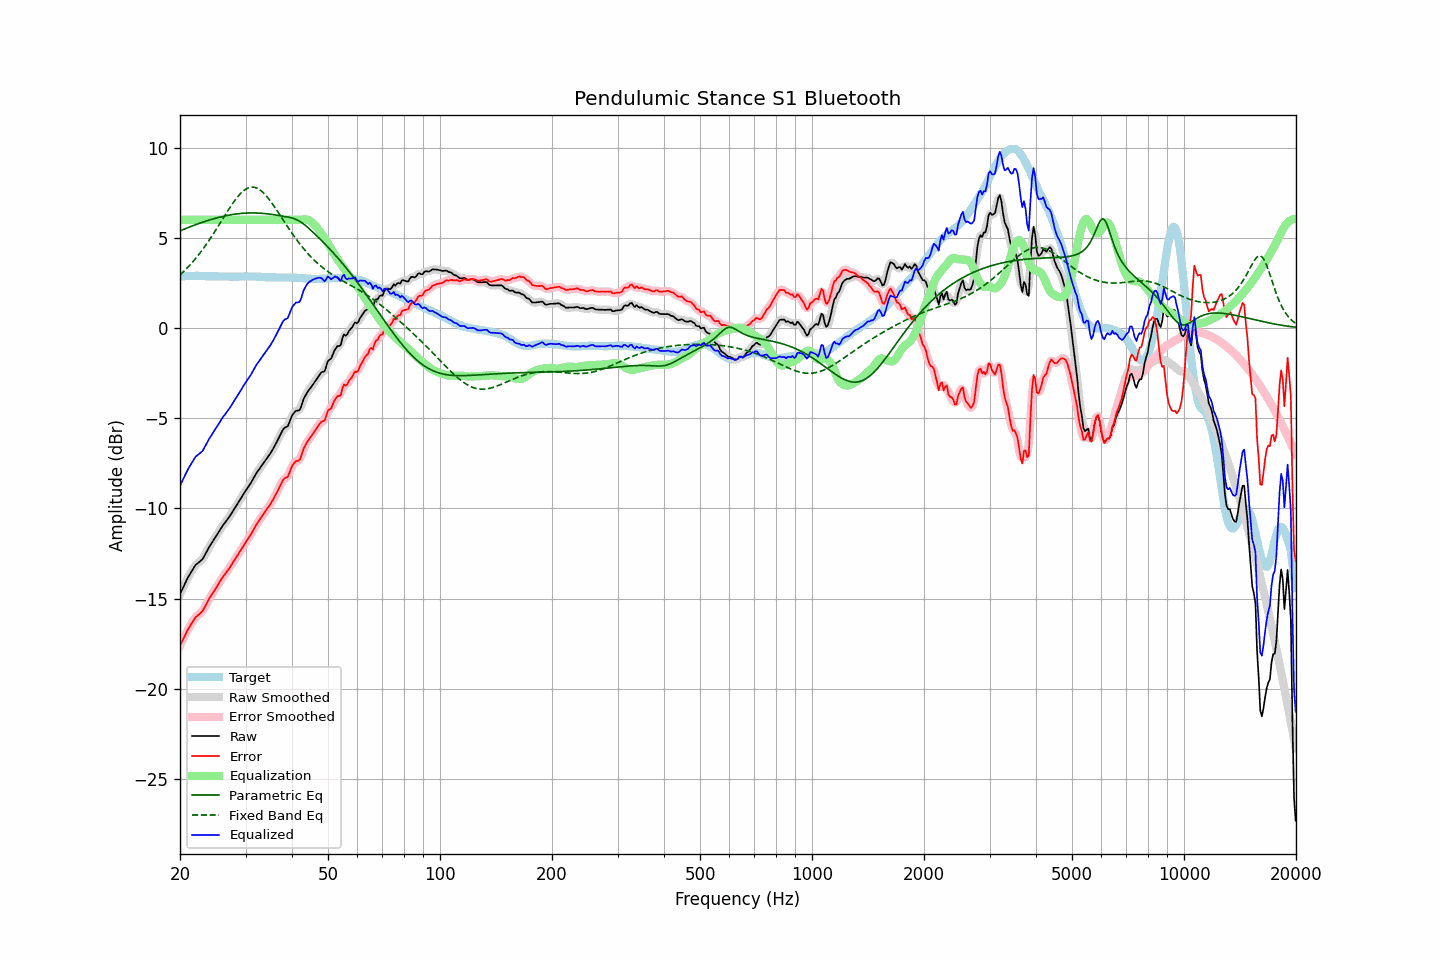

The data file committed next to this chart (first rows):
frequency, raw, error, smoothed, error_smoothed, equalization, parametric_eq, fixed_band_eq, equalized_raw, equalized_smoothed, target
20.00, -14.75, -17.61, -14.76, -17.61, 6.00, 5.38, 2.94, -8.75, -8.76, 2.85
20.20, -14.56, -17.43, -14.56, -17.42, 6.00, 5.42, 3.02, -8.56, -8.56, 2.86
20.40, -14.37, -17.25, -14.37, -17.24, 6.00, 5.46, 3.11, -8.37, -8.37, 2.87
20.61, -14.20, -17.07, -14.19, -17.06, 6.00, 5.50, 3.19, -8.20, -8.19, 2.87
20.81, -14.00, -16.89, -14.01, -16.89, 6.00, 5.53, 3.29, -8.00, -8.01, 2.88
21.02, -13.82, -16.71, -13.83, -16.72, 6.00, 5.57, 3.38, -7.82, -7.83, 2.88
21.23, -13.67, -16.57, -13.67, -16.56, 6.00, 5.60, 3.47, -7.67, -7.67, 2.89
21.44, -13.52, -16.41, -13.52, -16.41, 6.00, 5.64, 3.57, -7.52, -7.52, 2.89
21.66, -13.38, -16.27, -13.37, -16.26, 6.00, 5.67, 3.68, -7.38, -7.37, 2.89
21.87, -13.23, -16.12, -13.24, -16.13, 6.00, 5.71, 3.78, -7.23, -7.24, 2.89
22.09, -13.11, -16.01, -13.13, -16.03, 6.00, 5.74, 3.89, -7.11, -7.13, 2.90
22.31, -13.04, -15.94, -13.04, -15.94, 6.00, 5.77, 4.00, -7.04, -7.04, 2.90
22.54, -12.98, -15.87, -12.97, -15.87, 6.00, 5.80, 4.11, -6.98, -6.97, 2.89
22.76, -12.89, -15.77, -12.90, -15.79, 6.00, 5.84, 4.23, -6.89, -6.90, 2.88
22.99, -12.82, -15.70, -12.80, -15.68, 6.00, 5.87, 4.35, -6.82, -6.80, 2.88
23.22, -12.66, -15.54, -12.67, -15.54, 6.00, 5.90, 4.47, -6.66, -6.67, 2.88
23.45, -12.50, -15.37, -12.51, -15.38, 6.00, 5.93, 4.59, -6.50, -6.51, 2.87
23.69, -12.34, -15.21, -12.33, -15.20, 6.00, 5.95, 4.72, -6.34, -6.33, 2.87
23.92, -12.16, -15.03, -12.17, -15.04, 6.00, 5.98, 4.85, -6.16, -6.17, 2.87
24.16, -12.02, -14.89, -12.02, -14.89, 6.00, 6.01, 4.98, -6.02, -6.02, 2.87
24.40, -11.88, -14.75, -11.88, -14.75, 6.00, 6.04, 5.12, -5.88, -5.88, 2.87
24.65, -11.75, -14.61, -11.75, -14.62, 6.00, 6.06, 5.26, -5.75, -5.75, 2.87
24.89, -11.61, -14.48, -11.61, -14.47, 6.00, 6.09, 5.40, -5.61, -5.61, 2.87
25.14, -11.47, -14.34, -11.47, -14.33, 6.00, 6.11, 5.54, -5.47, -5.47, 2.87
25.39, -11.32, -14.18, -11.33, -14.18, 6.00, 6.13, 5.68, -5.32, -5.33, 2.86
25.65, -11.18, -14.04, -11.18, -14.03, 6.00, 6.16, 5.82, -5.18, -5.18, 2.86
25.91, -11.04, -13.89, -11.04, -13.89, 6.00, 6.18, 5.97, -5.04, -5.04, 2.85
26.16, -10.90, -13.76, -10.91, -13.77, 6.00, 6.20, 6.11, -4.90, -4.91, 2.85
26.43, -10.80, -13.65, -10.79, -13.64, 6.00, 6.22, 6.25, -4.80, -4.79, 2.85
26.69, -10.67, -13.53, -10.67, -13.53, 6.00, 6.24, 6.40, -4.67, -4.67, 2.85
26.96, -10.56, -13.41, -10.55, -13.41, 6.00, 6.25, 6.54, -4.56, -4.55, 2.85
27.23, -10.43, -13.28, -10.42, -13.27, 6.00, 6.27, 6.67, -4.43, -4.42, 2.85
27.50, -10.28, -13.14, -10.29, -13.14, 6.00, 6.28, 6.81, -4.28, -4.29, 2.85
27.77, -10.14, -12.99, -10.14, -13.00, 6.00, 6.30, 6.94, -4.14, -4.14, 2.85
28.05, -10.00, -12.85, -10.00, -12.85, 6.00, 6.31, 7.06, -4.00, -4.00, 2.85
28.33, -9.86, -12.71, -9.86, -12.71, 6.00, 6.32, 7.18, -3.86, -3.86, 2.85
28.62, -9.72, -12.56, -9.72, -12.57, 6.00, 6.34, 7.29, -3.72, -3.72, 2.85
28.90, -9.57, -12.43, -9.57, -12.42, 6.00, 6.35, 7.39, -3.57, -3.57, 2.86
29.19, -9.42, -12.28, -9.43, -12.28, 6.00, 6.35, 7.49, -3.42, -3.43, 2.86
29.48, -9.28, -12.14, -9.28, -12.14, 6.00, 6.36, 7.57, -3.28, -3.28, 2.86
29.78, -9.14, -12.00, -9.14, -12.00, 6.00, 6.37, 7.64, -3.14, -3.14, 2.86
30.08, -9.00, -11.86, -9.00, -11.86, 6.00, 6.37, 7.70, -3.00, -3.00, 2.86
30.38, -8.87, -11.73, -8.87, -11.73, 6.00, 6.38, 7.75, -2.87, -2.87, 2.86
30.68, -8.73, -11.59, -8.74, -11.60, 6.00, 6.38, 7.79, -2.73, -2.74, 2.86
30.99, -8.61, -11.47, -8.60, -11.46, 6.00, 6.38, 7.81, -2.61, -2.60, 2.86
31.30, -8.45, -11.30, -8.45, -11.30, 6.00, 6.38, 7.81, -2.45, -2.45, 2.86
31.61, -8.28, -11.14, -8.29, -11.14, 6.00, 6.38, 7.81, -2.28, -2.29, 2.86
31.93, -8.13, -10.98, -8.13, -10.98, 6.00, 6.38, 7.78, -2.13, -2.13, 2.86
32.24, -7.98, -10.83, -7.99, -10.84, 6.00, 6.38, 7.75, -1.98, -1.99, 2.84
32.57, -7.87, -10.71, -7.86, -10.70, 6.00, 6.37, 7.70, -1.87, -1.86, 2.84
32.89, -7.73, -10.57, -7.73, -10.57, 6.00, 6.37, 7.64, -1.73, -1.73, 2.84
33.22, -7.60, -10.43, -7.61, -10.44, 6.00, 6.36, 7.57, -1.60, -1.61, 2.83
33.55, -7.48, -10.31, -7.48, -10.31, 6.00, 6.35, 7.49, -1.48, -1.48, 2.83
33.89, -7.35, -10.17, -7.36, -10.17, 6.00, 6.34, 7.40, -1.35, -1.36, 2.82
34.23, -7.23, -10.05, -7.23, -10.05, 6.00, 6.34, 7.29, -1.23, -1.23, 2.82
34.57, -7.10, -9.92, -7.11, -9.92, 6.00, 6.32, 7.19, -1.10, -1.11, 2.81
34.92, -6.99, -9.80, -6.98, -9.79, 6.00, 6.31, 7.07, -0.99, -0.98, 2.81
35.27, -6.84, -9.65, -6.84, -9.65, 6.00, 6.30, 6.95, -0.84, -0.84, 2.81
35.62, -6.68, -9.49, -6.69, -9.49, 6.00, 6.29, 6.82, -0.68, -0.69, 2.81
35.97, -6.52, -9.33, -6.52, -9.33, 6.00, 6.27, 6.69, -0.52, -0.52, 2.81
... 635 more rows
